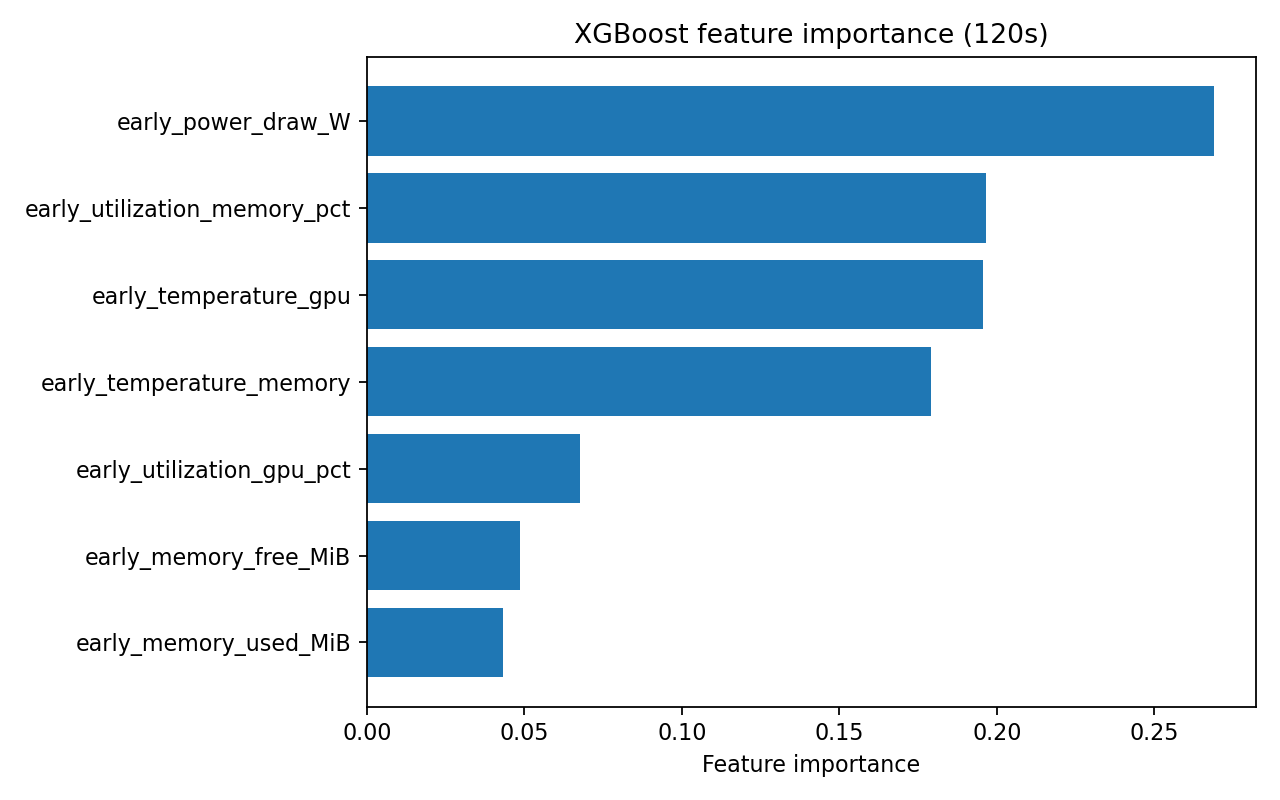

The data file committed next to this chart (first rows):
feature, importance
early_power_draw_W, 0.2689
early_utilization_memory_pct, 0.1966
early_temperature_gpu, 0.1957
early_temperature_memory, 0.1792
early_utilization_gpu_pct, 0.06784
early_memory_free_MiB, 0.04854
early_memory_used_MiB, 0.04335
